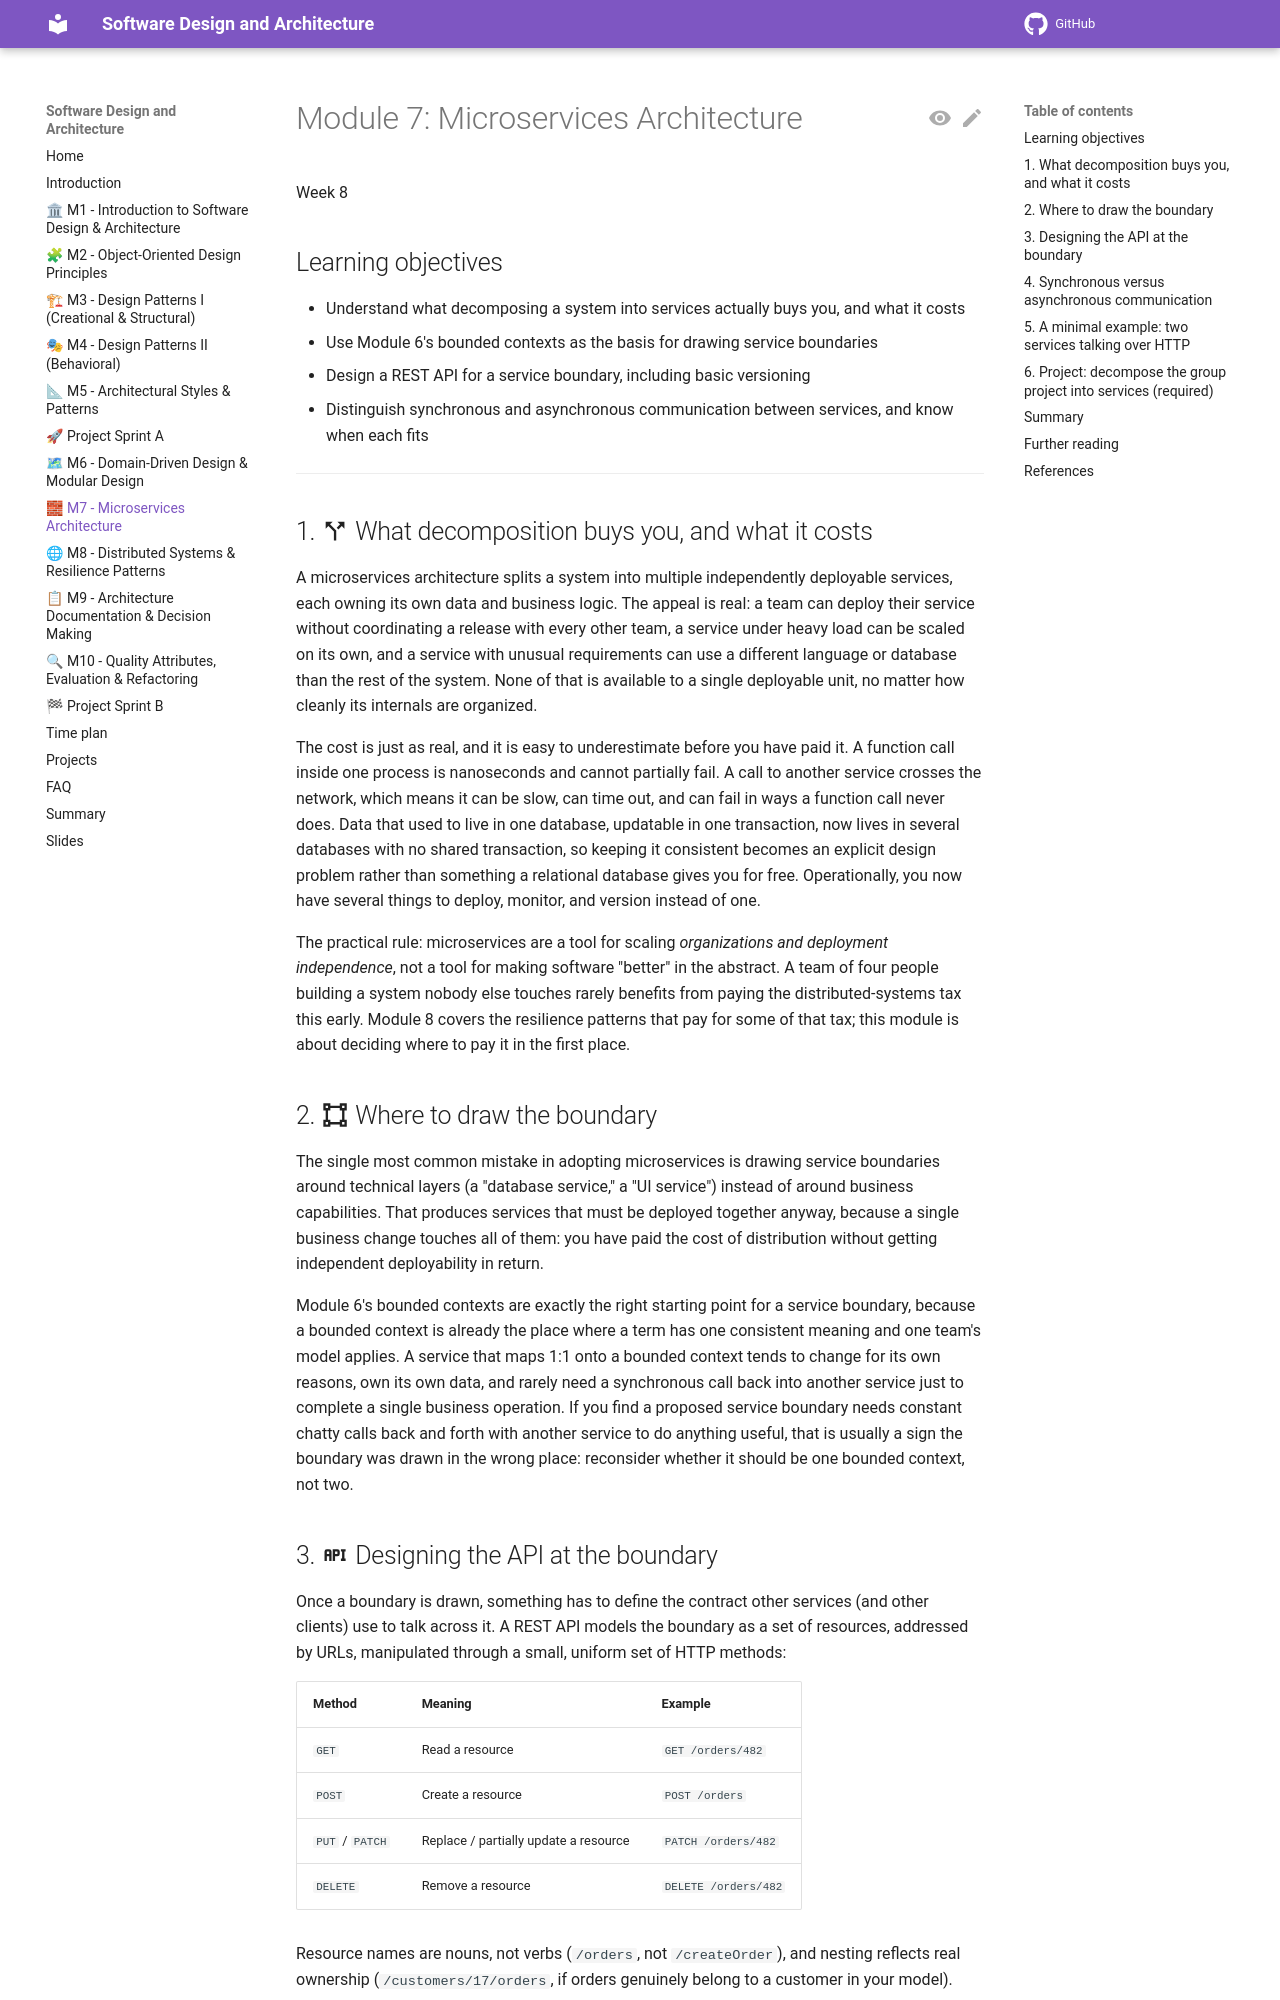

repository: aligunesgit/software-design-and-architecture · page: m7_microservices/index.html · generator: mkdocs

# Module 7: Microservices Architecture

Week 8

## Learning objectives

* Understand what decomposing a system into services actually buys you, and what it costs
* Use Module 6's bounded contexts as the basis for drawing service boundaries
* Design a REST API for a service boundary, including basic versioning
* Distinguish synchronous and asynchronous communication between services, and know when each fits

---

## 1. :material-call-split: What decomposition buys you, and what it costs

A microservices architecture splits a system into multiple independently deployable services,
each owning its own data and business logic. The appeal is real: a team can deploy their service
without coordinating a release with every other team, a service under heavy load can be scaled on
its own, and a service with unusual requirements can use a different language or database than the
rest of the system. None of that is available to a single deployable unit, no matter how cleanly
its internals are organized.

The cost is just as real, and it is easy to underestimate before you have paid it. A function call
inside one process is nanoseconds and cannot partially fail. A call to another service crosses the
network, which means it can be slow, can time out, and can fail in ways a function call never
does. Data that used to live in one database, updatable in one transaction, now lives in several
databases with no shared transaction, so keeping it consistent becomes an explicit design problem
rather than something a relational database gives you for free. Operationally, you now have
several things to deploy, monitor, and version instead of one.

The practical rule: microservices are a tool for scaling *organizations and deployment
independence*, not a tool for making software "better" in the abstract. A team of four people
building a system nobody else touches rarely benefits from paying the distributed-systems tax this
early. Module 8 covers the resilience patterns that pay for some of that tax; this module is about
deciding where to pay it in the first place.

## 2. :material-vector-square: Where to draw the boundary

The single most common mistake in adopting microservices is drawing service boundaries around
technical layers (a "database service," a "UI service") instead of around business capabilities.
That produces services that must be deployed together anyway, because a single business change
touches all of them: you have paid the cost of distribution without getting independent
deployability in return.

Module 6's bounded contexts are exactly the right starting point for a service boundary, because a
bounded context is already the place where a term has one consistent meaning and one team's model
applies. A service that maps 1:1 onto a bounded context tends to change for its own reasons, own
its own data, and rarely need a synchronous call back into another service just to complete a
single business operation. If you find a proposed service boundary needs constant chatty calls
back and forth with another service to do anything useful, that is usually a sign the boundary
was drawn in the wrong place: reconsider whether it should be one bounded context, not two.
